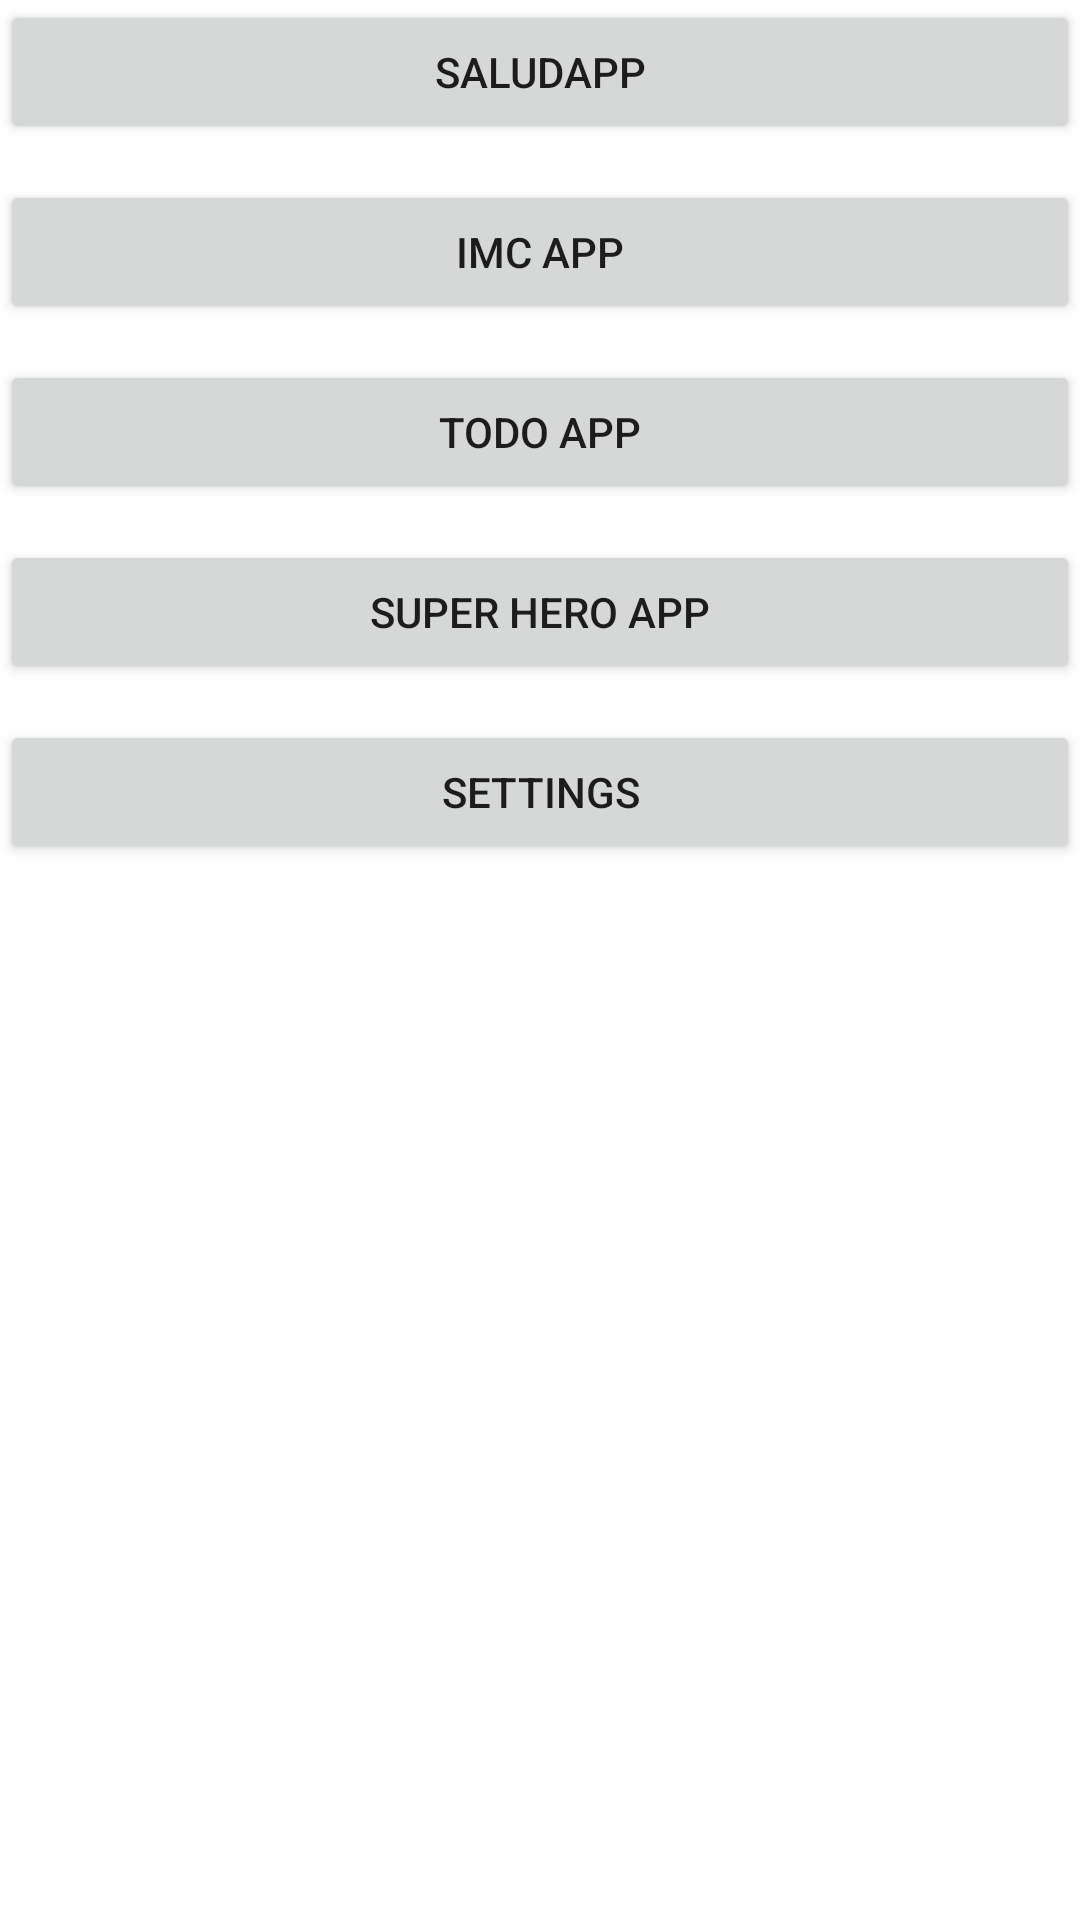

Reconstruct the res/layout file that produces this screen, plus the resources it refers to.
<!-- AndroidManifest.xml: application theme Theme.AndroidMaster -->
<!-- res/layout/activity_menu.xml -->
<?xml version="1.0" encoding="utf-8"?>
<LinearLayout xmlns:android="http://schemas.android.com/apk/res/android"
    xmlns:app="http://schemas.android.com/apk/res-auto"
    xmlns:tools="http://schemas.android.com/tools"
    android:id="@+id/main"
    android:layout_width="match_parent"
    android:layout_height="match_parent"
    android:layout_margin="12dp"
    android:orientation="vertical"
    tools:context=".MenuActivity">

    <Button
        android:id="@+id/btnSaludapp"
        android:layout_width="match_parent"
        android:layout_height="wrap_content"
        android:layout_gravity="center"
        android:layout_marginBottom="12dp"
        android:text="SaludApp" />

    <Button
        android:id="@+id/btnIMCApp"
        android:layout_width="match_parent"
        android:layout_height="wrap_content"
        android:layout_gravity="center"
        android:layout_marginBottom="12dp"
        android:text="IMC App" />

    <Button
        android:id="@+id/btnTODOApp"
        android:layout_width="match_parent"
        android:layout_height="wrap_content"
        android:layout_gravity="center"
        android:layout_marginBottom="12dp"
        android:text="TODO App" />

    <Button
        android:id="@+id/btnSuperHeroApp"
        android:layout_width="match_parent"
        android:layout_height="wrap_content"
        android:layout_gravity="center"
        android:layout_marginBottom="12dp"
        android:text="Super Hero App" />

    <Button
        android:id="@+id/btnSettings"
        android:layout_width="match_parent"
        android:layout_height="wrap_content"
        android:layout_gravity="center"
        android:layout_marginBottom="12dp"
        android:text="Settings" />
</LinearLayout>
<!-- resources referenced by this layout -->
<resources>
  <style name="Theme.AndroidMaster" parent="Theme.MaterialComponents.DayNight.DarkActionBar">
          
          <item name="colorPrimary">@color/purple_500</item>
          <item name="colorPrimaryVariant">@color/purple_700</item>
          <item name="colorOnPrimary">@color/white</item>
          
          <item name="colorSecondary">@color/teal_200</item>
          <item name="colorSecondaryVariant">@color/teal_700</item>
          <item name="colorOnSecondary">@color/black</item>
          
          <item name="android:statusBarColor">?attr/colorPrimaryVariant</item>
          
      </style>
  <color name="purple_500">#FF6200EE</color>
  <color name="purple_700">#FF3700B3</color>
  <color name="white">#FFFFFFFF</color>
  <color name="teal_200">#FF03DAC5</color>
  <color name="teal_700">#FF018786</color>
  <color name="black">#FF000000</color>
</resources>
